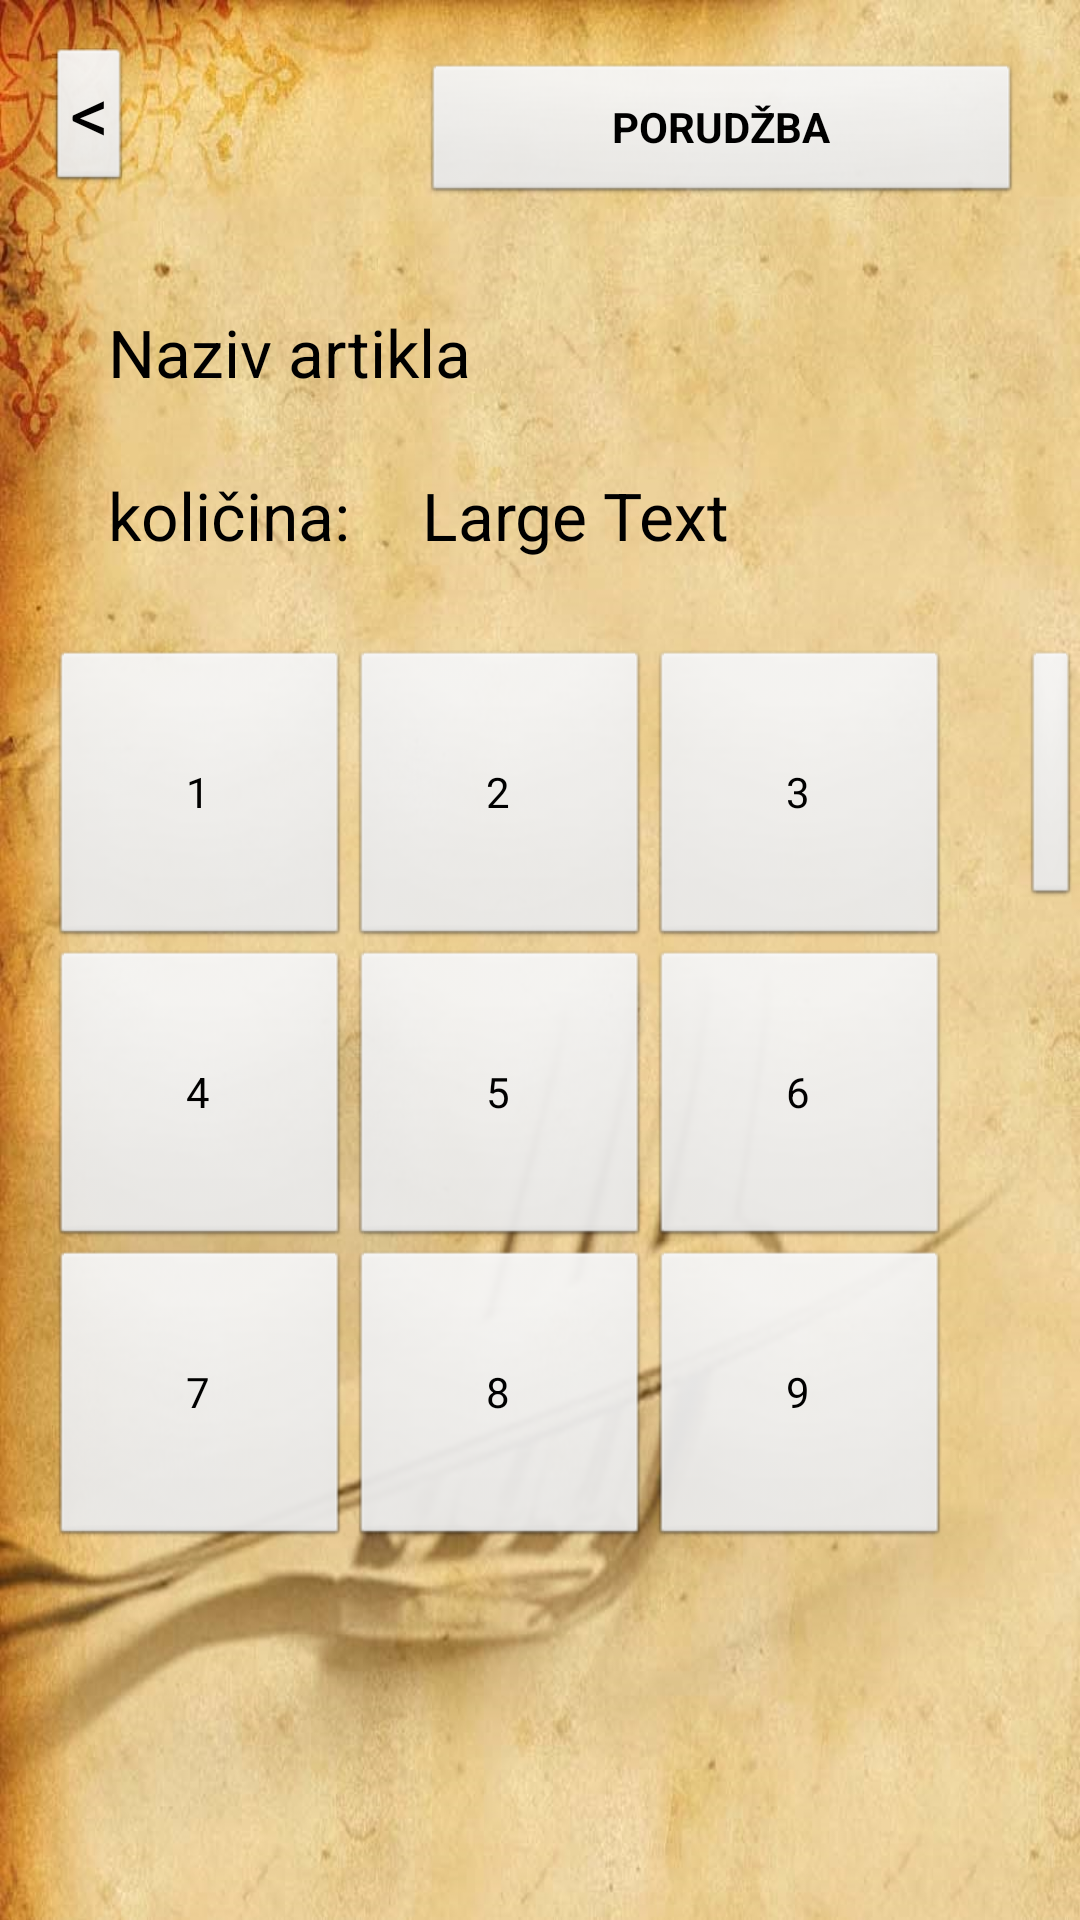

Write the Android layout XML for this screen, with the resource values it uses.
<!-- AndroidManifest.xml: application theme AppTheme -->
<!-- res/layout/prilozi.xml -->
<?xml version="1.0" encoding="utf-8"?>
<RelativeLayout xmlns:android="http://schemas.android.com/apk/res/android"
    android:layout_width="match_parent"
    android:layout_height="match_parent"
    android:background="@drawable/slika" >

    <TextView
        android:id="@+id/textView3"
        android:layout_width="wrap_content"
        android:layout_height="wrap_content"
        android:layout_alignLeft="@+id/textNazivArtikla"
        android:layout_below="@+id/textNazivArtikla"
        android:layout_marginTop="25dp"
        android:text="količina:"
        android:textAppearance="?android:attr/textAppearanceLarge" />

    <Button
        android:id="@+id/button2"
        android:layout_width="wrap_content"
        android:layout_height="wrap_content"
        android:layout_alignBaseline="@+id/button1"
        android:layout_alignBottom="@+id/button1"
        android:layout_toRightOf="@+id/button1"
        android:maxWidth="80dp"
        android:minHeight="100dp"
        android:minWidth="100dp"
        android:text="2" />

    <Button
        android:id="@+id/button3"
        android:layout_width="wrap_content"
        android:layout_height="wrap_content"
        android:layout_alignBaseline="@+id/button2"
        android:layout_alignBottom="@+id/button2"
        android:layout_toRightOf="@+id/button2"
        android:minHeight="100dp"
        android:minWidth="100dp"
        android:text="3" />

    <Button
        android:id="@+id/button4"
        android:layout_width="wrap_content"
        android:layout_height="wrap_content"
        android:layout_alignRight="@+id/button1"
        android:layout_below="@+id/button1"
        android:minHeight="100dp"
        android:minWidth="100dp"
        android:text="4" />

    <Button
        android:id="@+id/button5"
        android:layout_width="wrap_content"
        android:layout_height="wrap_content"
        android:layout_alignLeft="@+id/button2"
        android:layout_below="@+id/button2"
        android:maxWidth="60dp"
        android:minHeight="100dp"
        android:minWidth="100dp"
        android:text="5" />

    <Button
        android:id="@+id/button6"
        android:layout_width="wrap_content"
        android:layout_height="wrap_content"
        android:layout_alignBaseline="@+id/button5"
        android:layout_alignBottom="@+id/button5"
        android:layout_toRightOf="@+id/button5"
        android:maxWidth="60dp"
        android:minHeight="100dp"
        android:minWidth="100dp"
        android:text="6" />

    <Button
        android:id="@+id/button7"
        android:layout_width="wrap_content"
        android:layout_height="wrap_content"
        android:layout_alignRight="@+id/button4"
        android:layout_below="@+id/button4"
        android:maxWidth="60dp"
        android:minHeight="100dp"
        android:minWidth="100dp"
        android:text="7" />

    <Button
        android:id="@+id/button8"
        android:layout_width="wrap_content"
        android:layout_height="wrap_content"
        android:layout_below="@+id/button4"
        android:layout_toRightOf="@+id/button4"
        android:maxWidth="60dp"
        android:minHeight="100dp"
        android:minWidth="100dp"
        android:text="8" />

    <Button
        android:id="@+id/button9"
        android:layout_width="wrap_content"
        android:layout_height="wrap_content"
        android:layout_alignBaseline="@+id/button8"
        android:layout_alignBottom="@+id/button8"
        android:layout_toRightOf="@+id/button8"
        android:maxWidth="60dp"
        android:minHeight="100dp"
        android:minWidth="100dp"
        android:text="9" />

    <Button
        android:id="@+id/button11"
        android:layout_width="wrap_content"
        android:layout_height="wrap_content"
        android:layout_alignTop="@+id/button3"
        android:layout_marginLeft="24dp"
        android:layout_toRightOf="@+id/button3"
        android:minHeight="80dp"
        android:minWidth="80dp"
        android:text="pola" />

    <Button
        android:id="@+id/button1"
        android:layout_width="wrap_content"
        android:layout_height="wrap_content"
        android:layout_alignRight="@+id/textView3"
        android:layout_below="@+id/textView3"
        android:layout_marginTop="30dp"
        android:minHeight="100dp"
        android:minWidth="100dp"
        android:text="1" />

    <TextView
        android:id="@+id/textKolicina"
        android:layout_width="wrap_content"
        android:layout_height="wrap_content"
        android:layout_above="@+id/button1"
        android:layout_alignLeft="@+id/button2"
        android:layout_marginLeft="24dp"
        android:text="Large Text"
        android:textAppearance="?android:attr/textAppearanceLarge" />

    <TextView
        android:id="@+id/textNazivArtikla"
        android:layout_width="wrap_content"
        android:layout_height="wrap_content"
        android:layout_alignParentLeft="true"
        android:layout_below="@+id/buttonNazad"
        android:layout_marginLeft="36dp"
        android:layout_marginTop="39dp"
        android:text="Naziv artikla"
        android:textAppearance="?android:attr/textAppearanceLarge" />

    <Button
        android:id="@+id/buttonDodajStavku"
        android:layout_width="wrap_content"
        android:layout_height="wrap_content"
        android:layout_alignLeft="@+id/textView1"
        android:layout_alignTop="@+id/buttonNazad"
        android:minWidth="160dp"
        android:text="dodaj" />

    <Button
        android:id="@+id/buttonNazad"
        style="?android:attr/buttonStyleSmall"
        android:layout_width="wrap_content"
        android:layout_height="wrap_content"
        android:layout_alignLeft="@+id/button1"
        android:layout_alignParentTop="true"
        android:layout_marginTop="16dp"
        android:text="&lt;"
        android:textSize="26sp" />

    <LinearLayout
        android:id="@+id/zaRadio"
        android:layout_width="match_parent"
        android:layout_height="wrap_content"
        android:layout_alignLeft="@+id/button7"
        android:layout_alignRight="@+id/buttonDodajStavku"
        android:layout_below="@+id/button7"
        android:layout_marginTop="35dp"
        android:orientation="vertical" >

    </LinearLayout>

    <LinearLayout
        android:id="@+id/zaChk"
        android:layout_width="match_parent"
        android:layout_height="wrap_content"
        android:layout_alignLeft="@+id/zaRadio"
        android:layout_below="@+id/zaRadio"
        android:layout_marginTop="38dp"
        android:orientation="vertical" >

    </LinearLayout>

    <TextView
        android:id="@+id/textView1"
        android:layout_width="wrap_content"
        android:layout_height="wrap_content"
        android:layout_above="@+id/button1"
        android:layout_alignLeft="@+id/button11"
        android:layout_marginLeft="39dp"
        android:text="Cijena:"
        android:textAppearance="?android:attr/textAppearanceLarge" />

    <TextView
        android:id="@+id/textCijena"
        android:layout_width="wrap_content"
        android:layout_height="wrap_content"
        android:layout_alignBaseline="@+id/textView1"
        android:layout_alignBottom="@+id/textView1"
        android:layout_toRightOf="@+id/textView1"
        android:text="cijena"
        android:textAppearance="?android:attr/textAppearanceLarge" />

    <Button
        android:id="@+id/buttonPorudzba"
        android:layout_width="wrap_content"
        android:layout_height="wrap_content"
        android:layout_alignBaseline="@+id/buttonNazad"
        android:layout_alignBottom="@+id/buttonNazad"
        android:layout_alignLeft="@+id/textKolicina"
        android:layout_toLeftOf="@+id/textView1"
        android:text="PORUDŽBA"
        android:textStyle="bold"
        android:typeface="sans" />

</RelativeLayout>
<!-- resources referenced by this layout -->
<resources>
  <!-- drawable slika: jpg bitmap (drawable-mdpi, 53933 bytes) -->
  <style name="AppTheme" parent="AppBaseTheme">
          
         
       </style>
  <style name="AppBaseTheme" parent="android:Theme.Light">
          
          
      </style>
</resources>
